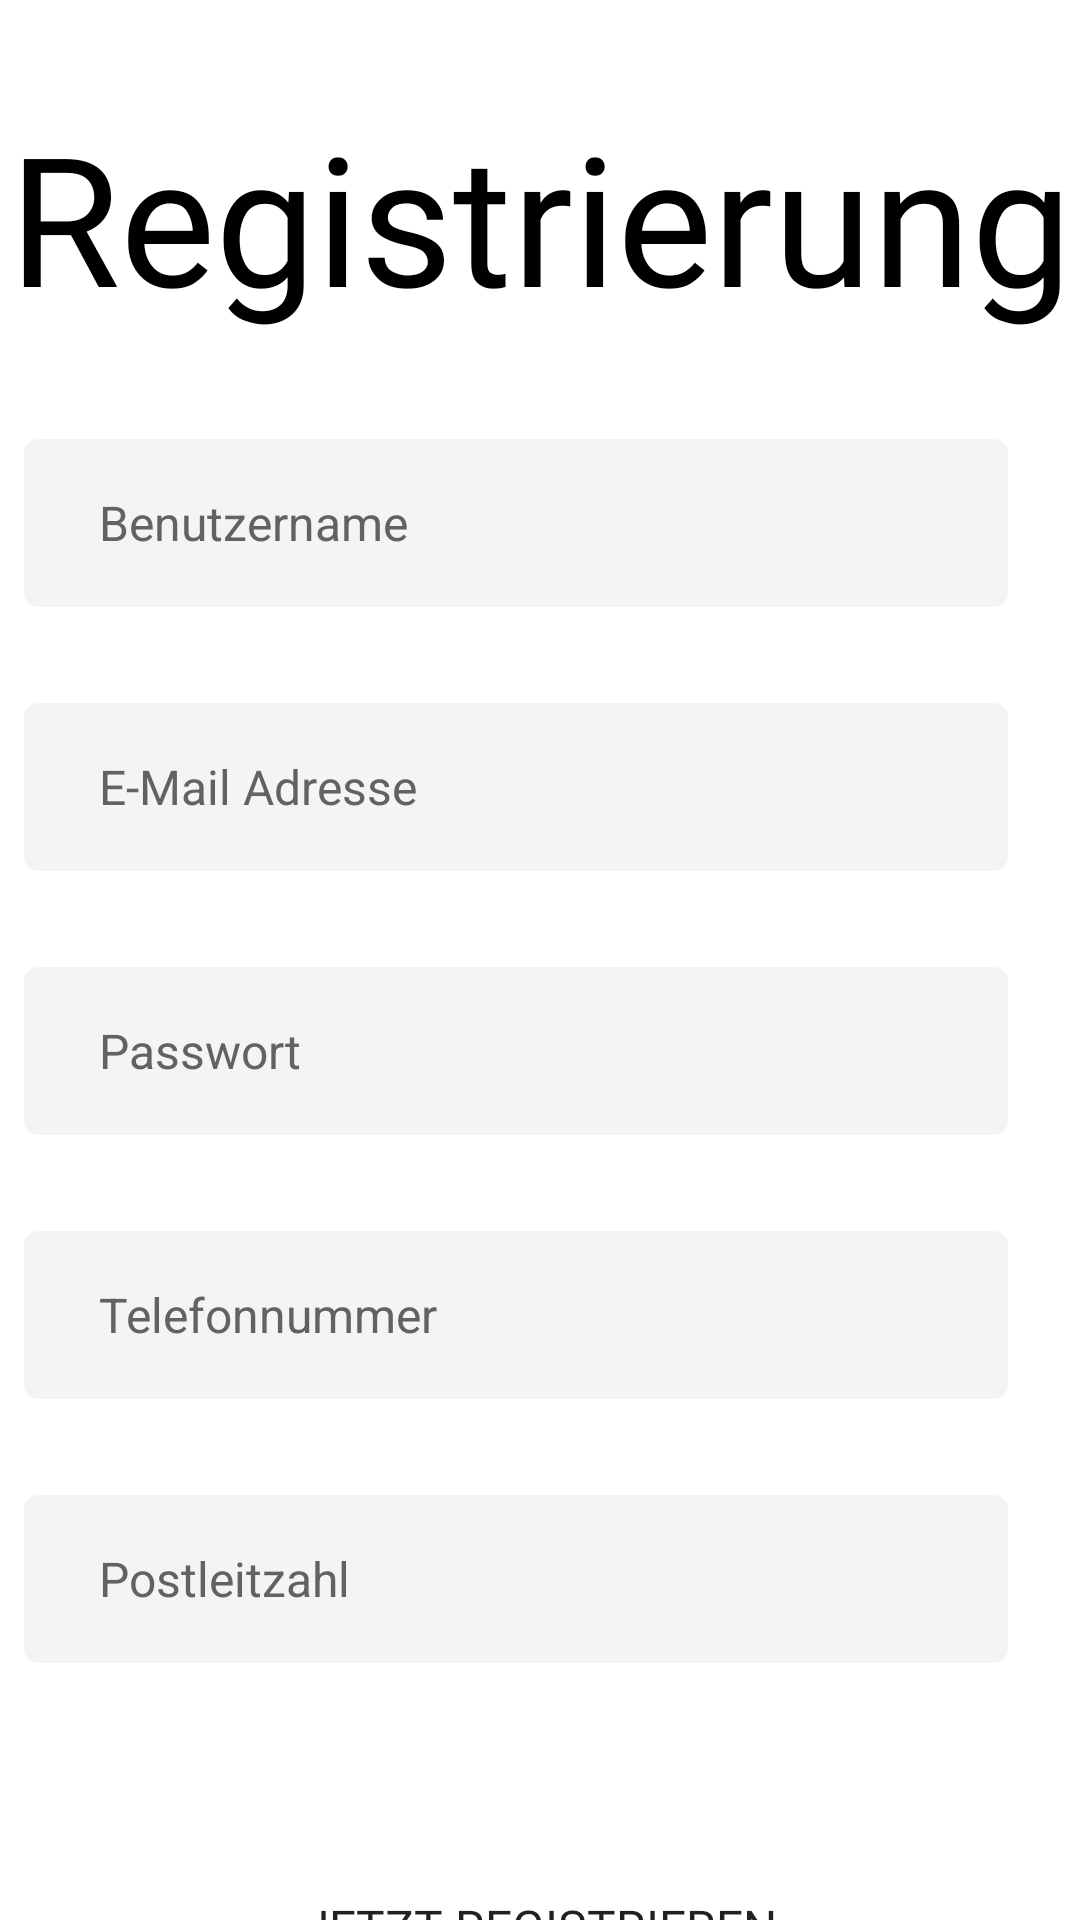

The Android layout XML behind this screen, and the referenced resources:
<!-- AndroidManifest.xml: application theme Theme.MyApplication -->
<!-- res/layout/register_activity.xml -->
<?xml version="1.0" encoding="utf-8"?>
<androidx.constraintlayout.widget.ConstraintLayout xmlns:android="http://schemas.android.com/apk/res/android"
    xmlns:app="http://schemas.android.com/apk/res-auto"
    xmlns:tools="http://schemas.android.com/tools"
    android:layout_width="match_parent"
    android:layout_height="match_parent">


    <TextView
        android:id="@+id/textView8"
        android:layout_width="wrap_content"
        android:layout_height="wrap_content"
        android:layout_marginStart="16dp"
        android:layout_marginLeft="16dp"
        android:layout_marginTop="8dp"
        android:layout_marginEnd="16dp"
        android:layout_marginRight="16dp"
        android:layout_marginBottom="80dp"
        android:fontFamily="@font/roboto_medium"
        android:text="@string/besitzt_du_schon_einen_account"
        android:textColor="#000000"
        app:layout_constraintBottom_toBottomOf="parent"
        app:layout_constraintEnd_toEndOf="parent"
        app:layout_constraintHorizontal_bias="0.16"
        app:layout_constraintStart_toStartOf="parent"
        app:layout_constraintTop_toBottomOf="@+id/button2"
        app:layout_constraintVertical_bias="0.0" />

    <TextView
        android:id="@+id/textView9"
        android:layout_width="wrap_content"
        android:layout_height="wrap_content"
        android:layout_marginStart="8dp"
        android:layout_marginLeft="8dp"
        android:fontFamily="@font/roboto_medium"
        android:text="@string/registrierung_anmelden"
        android:textColor="#0B1FB9"
        app:layout_constraintBottom_toBottomOf="@+id/textView8"
        app:layout_constraintEnd_toEndOf="parent"
        app:layout_constraintHorizontal_bias="0.0"
        app:layout_constraintStart_toEndOf="@+id/textView8"
        app:layout_constraintTop_toTopOf="@+id/textView8"
        app:layout_constraintVertical_bias="0.0" />

    <Button
        android:id="@+id/button2"
        android:layout_width="251dp"
        android:layout_height="48dp"
        android:layout_marginTop="64dp"
        android:background="@drawable/button"
        android:fontFamily="@font/roboto_medium"
        android:text="@string/jetzt_registrieren"
        android:textSize="16sp"
        app:layout_constraintBottom_toBottomOf="parent"
        app:layout_constraintEnd_toEndOf="parent"
        app:layout_constraintStart_toStartOf="parent"
        app:layout_constraintTop_toBottomOf="@+id/benutzernameEingabefeld6"
        app:layout_constraintVertical_bias="0.0" />

    <EditText
        android:id="@+id/benutzernameEingabefeld3"
        android:layout_width="328dp"
        android:layout_height="56dp"
        android:layout_marginTop="32dp"
        android:background="@drawable/input_field"
        android:ems="10"
        android:hint="E-Mail Adresse"
        android:inputType="textPersonName"
        android:textColorHint="@color/dark_grey"
        android:textSize="16sp"
        app:layout_constraintEnd_toEndOf="@+id/benutzernameEingabefeld2"
        app:layout_constraintHorizontal_bias="0.0"
        app:layout_constraintStart_toStartOf="@+id/benutzernameEingabefeld2"
        app:layout_constraintTop_toBottomOf="@+id/benutzernameEingabefeld2" />

    <EditText
        android:id="@+id/benutzernameEingabefeld4"
        android:layout_width="328dp"
        android:layout_height="56dp"
        android:layout_marginTop="32dp"
        android:background="@drawable/input_field"
        android:ems="10"
        android:hint="Passwort"
        android:inputType="textPersonName"
        android:textColorHint="@color/dark_grey"
        android:textSize="16sp"
        app:layout_constraintEnd_toEndOf="@+id/benutzernameEingabefeld3"
        app:layout_constraintStart_toStartOf="@+id/benutzernameEingabefeld3"
        app:layout_constraintTop_toBottomOf="@+id/benutzernameEingabefeld3" />

    <EditText
        android:id="@+id/benutzernameEingabefeld5"
        android:layout_width="328dp"
        android:layout_height="56dp"
        android:layout_marginTop="32dp"
        android:background="@drawable/input_field"
        android:ems="10"
        android:hint="Telefonnummer"
        android:inputType="textPersonName"
        android:textColorHint="@color/dark_grey"
        android:textSize="16sp"
        app:layout_constraintEnd_toEndOf="@+id/benutzernameEingabefeld4"
        app:layout_constraintHorizontal_bias="0.0"
        app:layout_constraintStart_toStartOf="@+id/benutzernameEingabefeld4"
        app:layout_constraintTop_toBottomOf="@+id/benutzernameEingabefeld4" />

    <EditText
        android:id="@+id/benutzernameEingabefeld6"
        android:layout_width="328dp"
        android:layout_height="56dp"
        android:layout_marginTop="32dp"
        android:background="@drawable/input_field"
        android:ems="10"
        android:hint="Postleitzahl"
        android:inputType="textPersonName"
        android:textColorHint="@color/dark_grey"
        android:textSize="16sp"
        app:layout_constraintEnd_toEndOf="@+id/benutzernameEingabefeld5"
        app:layout_constraintStart_toStartOf="@+id/benutzernameEingabefeld5"
        app:layout_constraintTop_toBottomOf="@+id/benutzernameEingabefeld5" />

    <EditText
        android:id="@+id/benutzernameEingabefeld2"
        android:layout_width="328dp"
        android:layout_height="56dp"
        android:background="@drawable/input_field"
        android:ems="10"
        android:hint="Benutzername"
        android:inputType="textPersonName"
        android:textColorHint="@color/dark_grey"
        android:textSize="16sp"
        app:layout_constraintBottom_toBottomOf="parent"
        app:layout_constraintEnd_toEndOf="parent"
        app:layout_constraintHorizontal_bias="0.246"
        app:layout_constraintStart_toStartOf="parent"
        app:layout_constraintTop_toBottomOf="@+id/textView5"
        app:layout_constraintVertical_bias="0.073" />

    <TextView
        android:id="@+id/textView5"
        android:layout_width="wrap_content"
        android:layout_height="wrap_content"
        android:layout_marginTop="32dp"
        android:fontFamily="@font/roboto_light"
        android:text="Registrierung"
        android:textColor="#000000"
        android:textSize="60sp"
        app:layout_constraintBottom_toBottomOf="parent"
        app:layout_constraintEnd_toEndOf="parent"
        app:layout_constraintStart_toStartOf="parent"
        app:layout_constraintTop_toTopOf="parent"
        app:layout_constraintVertical_bias="0.0" />


</androidx.constraintlayout.widget.ConstraintLayout>
<!-- resources referenced by this layout -->
<resources>
  <color name="dark_grey">#626262</color>
  <!-- drawable button (drawable) -->
  <?xml version="1.0" encoding="utf-8"?>
  <shape android:shape="rectangle" xmlns:android="http://schemas.android.com/apk/res/android">
  
      <corners android:radius="40sp"/>
  
  </shape>
  <!-- drawable input_field (drawable) -->
  <?xml version="1.0" encoding="utf-8"?>
  <shape android:shape="rectangle" xmlns:android="http://schemas.android.com/apk/res/android">
  
      <solid android:color="@color/light_grey"/>
      <corners android:radius="5dp"/>
      <padding android:left="25dp"/>
  
  </shape>
  <string name="besitzt_du_schon_einen_account">Besitzt du schon einen Account? -&gt;</string>
  <string name="jetzt_registrieren">jetzt registrieren</string>
  <string name="registrierung_anmelden"><u>hier anmelden</u></string>
  <style name="Theme.MyApplication" parent="Theme.MaterialComponents.DayNight.NoActionBar">
          
          <item name="colorPrimary">@color/doggo</item>
          <item name="colorPrimaryVariant">@color/doggo</item>
          <item name="colorOnPrimary">@color/white</item>
          
          <item name="colorSecondary">@color/doggo</item>
          <item name="colorSecondaryVariant">@color/teal_700</item>
          <item name="colorOnSecondary">@color/black</item>
          
          <item name="android:statusBarColor" tools:targetApi="l">?attr/colorPrimaryVariant</item>
          
      </style>
  <color name="light_grey">#F4F4F4</color>
  <color name="doggo">#FFEE9F4D</color>
  <color name="white">#FFFFFFFF</color>
  <color name="teal_700">#FF018786</color>
  <color name="black">#FF000000</color>
</resources>
